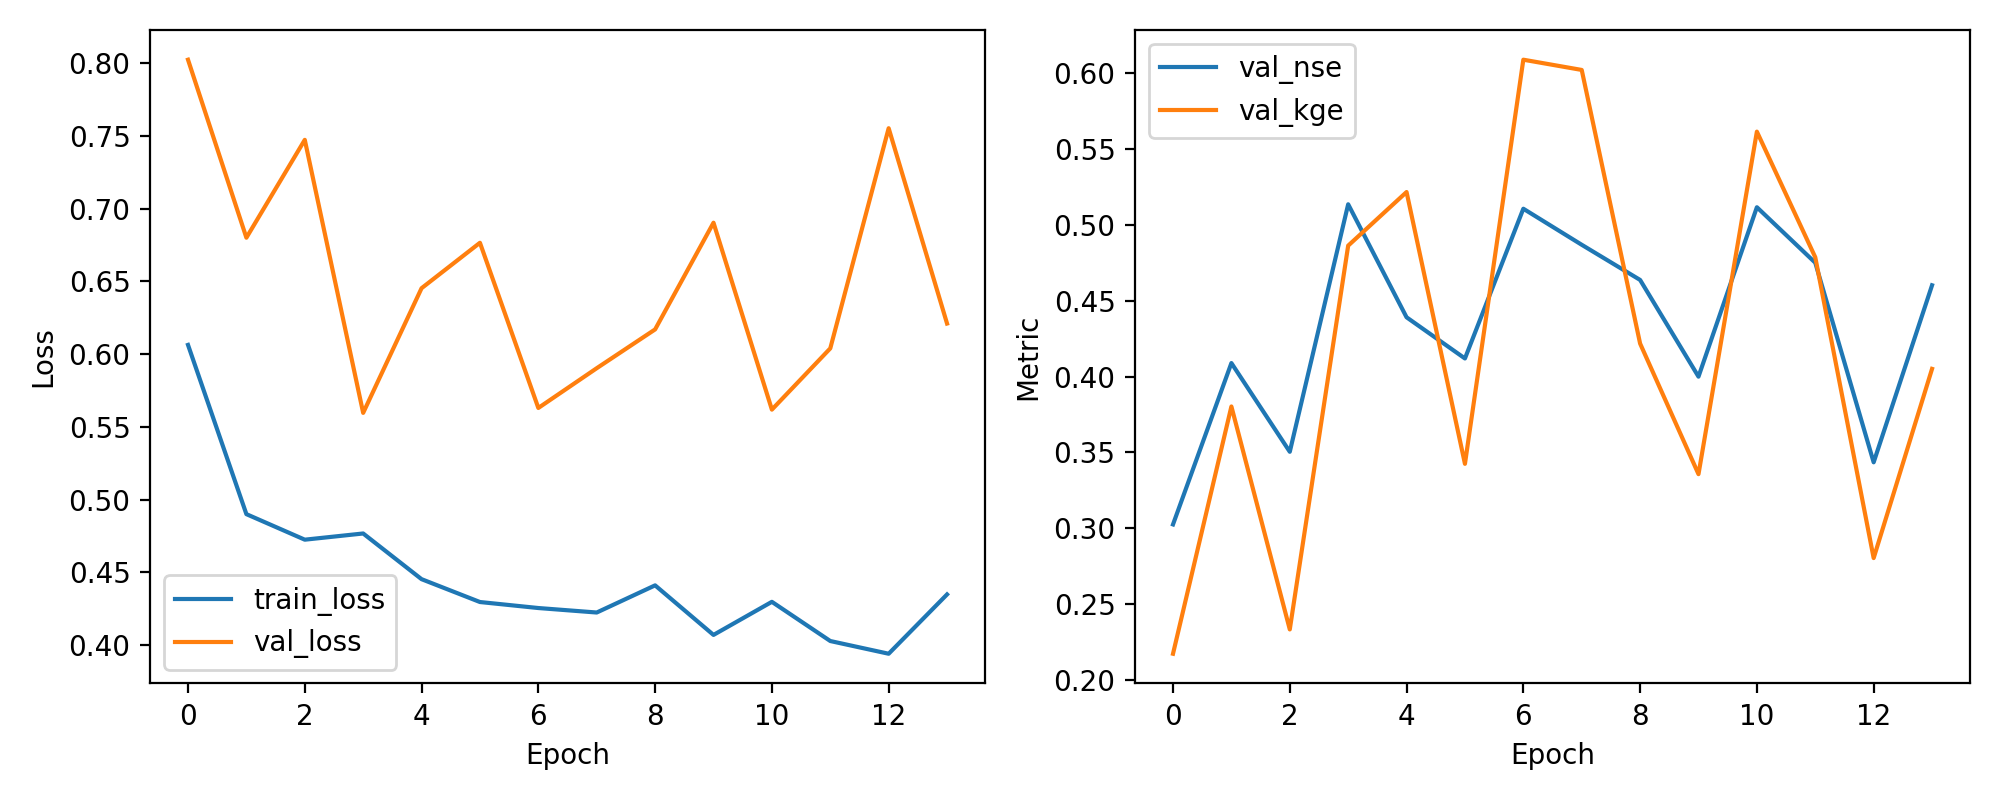

The table this chart was drawn from, first rows:
epoch, train_loss, val_loss, val_nse, val_kge
1, 0.6063, 0.8023, 0.3026, 0.2173
2, 0.49, 0.68, 0.4089, 0.3803
3, 0.4725, 0.7472, 0.3504, 0.2334
4, 0.4767, 0.5596, 0.5136, 0.4863
5, 0.4453, 0.6453, 0.4391, 0.5216
6, 0.4296, 0.6765, 0.4119, 0.3425
7, 0.4255, 0.563, 0.5106, 0.6088
8, 0.4224, 0.5903, 0.4869, 0.6021
9, 0.4411, 0.617, 0.4637, 0.4218
10, 0.407, 0.6903, 0.3999, 0.3357
11, 0.4297, 0.5618, 0.5116, 0.5614
12, 0.4028, 0.6039, 0.475, 0.4786
13, 0.3941, 0.7552, 0.3435, 0.2804
14, 0.4348, 0.621, 0.4602, 0.4051
